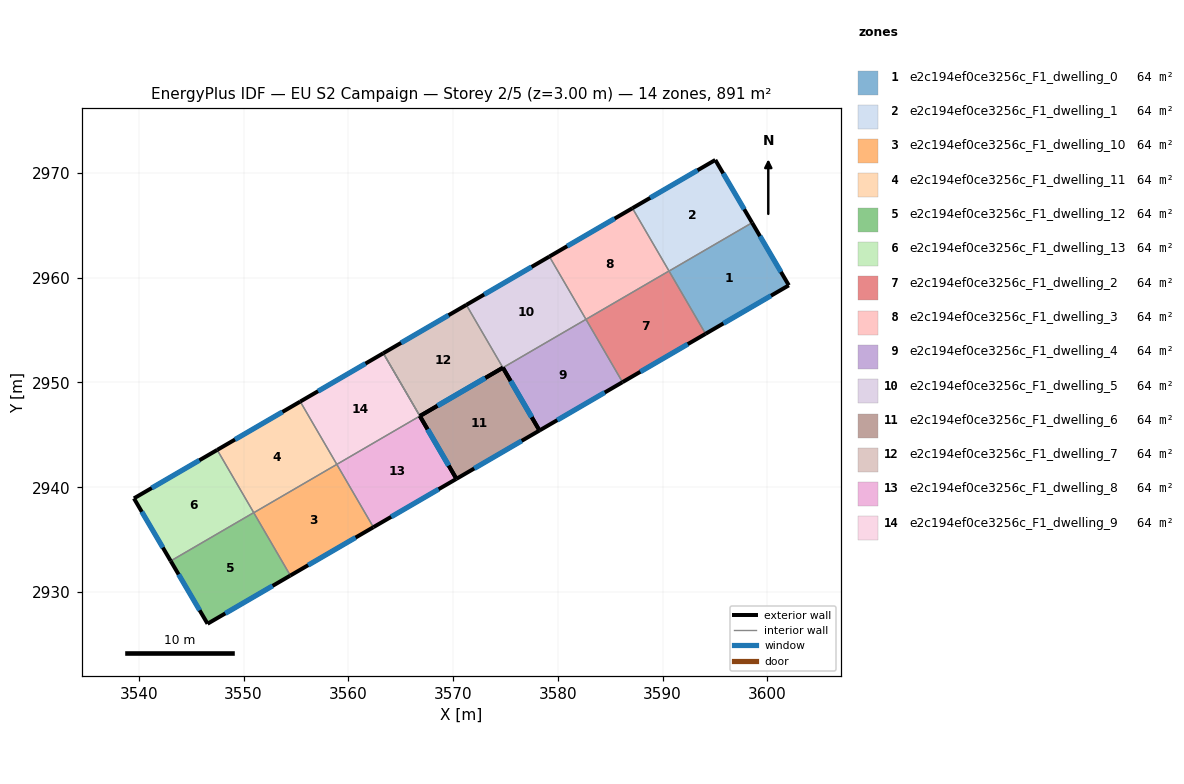
=== STOREY PLAN SPEC (per zone: floor XY polygon, exterior-wall plan segments, windows/doors) ===
zone 1: e2c194ef0ce3256c_F1_dwelling_0  (63.6 m²)
  floor: (3598.54, 2965.25) (3602.04, 2959.27) (3594.10, 2954.65) (3590.61, 2960.63)
  exterior wall: (3602.04, 2959.27) – (3598.54, 2965.25)  [6.9 m]
    window: (3601.29, 2960.55) – (3599.29, 2963.97)  [6.8 m²]
  exterior wall: (3594.10, 2954.65) – (3602.04, 2959.27)  [9.2 m]
    window: (3595.80, 2955.64) – (3600.34, 2958.28)  [9.0 m²]
  interior walls: 2
zone 2: e2c194ef0ce3256c_F1_dwelling_1  (63.6 m²)
  floor: (3595.03, 2971.24) (3598.54, 2965.25) (3590.61, 2960.63) (3587.12, 2966.63)
  exterior wall: (3598.54, 2965.25) – (3595.03, 2971.24)  [6.9 m]
    window: (3597.78, 2966.53) – (3595.78, 2969.95)  [6.8 m²]
  exterior wall: (3595.03, 2971.24) – (3587.12, 2966.63)  [9.2 m]
    window: (3593.33, 2970.25) – (3588.81, 2967.62)  [9.0 m²]
  interior walls: 2
zone 3: e2c194ef0ce3256c_F1_dwelling_10  (63.6 m²)
  floor: (3558.90, 2942.18) (3562.39, 2936.19) (3554.47, 2931.57) (3550.97, 2937.57)
  exterior wall: (3554.47, 2931.57) – (3562.39, 2936.19)  [9.2 m]
    window: (3556.16, 2932.56) – (3560.69, 2935.20)  [9.0 m²]
  interior walls: 3
zone 4: e2c194ef0ce3256c_F1_dwelling_11  (63.6 m²)
  floor: (3555.41, 2948.18) (3558.90, 2942.18) (3550.97, 2937.57) (3547.48, 2943.57)
  exterior wall: (3555.41, 2948.18) – (3547.48, 2943.57)  [9.2 m]
    window: (3553.71, 2947.19) – (3549.18, 2944.55)  [9.0 m²]
  interior walls: 4
zone 5: e2c194ef0ce3256c_F1_dwelling_12  (63.6 m²)
  floor: (3550.97, 2937.58) (3554.47, 2931.57) (3546.56, 2926.97) (3543.05, 2932.96)
  exterior wall: (3543.05, 2932.96) – (3546.56, 2926.97)  [6.9 m]
    window: (3543.80, 2931.68) – (3545.81, 2928.26)  [6.8 m²]
  exterior wall: (3546.56, 2926.97) – (3554.47, 2931.57)  [9.1 m]
    window: (3548.26, 2927.96) – (3552.77, 2930.59)  [9.0 m²]
  interior walls: 3
zone 6: e2c194ef0ce3256c_F1_dwelling_13  (63.6 m²)
  floor: (3547.48, 2943.57) (3550.97, 2937.58) (3543.05, 2932.96) (3539.54, 2938.94)
  exterior wall: (3539.54, 2938.94) – (3543.05, 2932.96)  [6.9 m]
    window: (3540.29, 2937.66) – (3542.29, 2934.24)  [6.8 m²]
  exterior wall: (3547.48, 2943.57) – (3539.54, 2938.94)  [9.2 m]
    window: (3545.78, 2942.57) – (3541.24, 2939.93)  [9.0 m²]
  interior walls: 2
zone 7: e2c194ef0ce3256c_F1_dwelling_2  (63.6 m²)
  floor: (3590.61, 2960.64) (3594.10, 2954.65) (3586.17, 2950.03) (3582.68, 2956.03)
  exterior wall: (3586.17, 2950.03) – (3594.10, 2954.65)  [9.2 m]
    window: (3587.87, 2951.02) – (3592.40, 2953.66)  [9.0 m²]
  interior walls: 3
zone 8: e2c194ef0ce3256c_F1_dwelling_3  (63.6 m²)
  floor: (3587.12, 2966.63) (3590.61, 2960.64) (3582.68, 2956.03) (3579.19, 2962.02)
  exterior wall: (3587.12, 2966.63) – (3579.19, 2962.02)  [9.2 m]
    window: (3585.42, 2965.65) – (3580.89, 2963.01)  [9.0 m²]
  interior walls: 3
zone 9: e2c194ef0ce3256c_F1_dwelling_4  (63.6 m²)
  floor: (3582.68, 2956.03) (3586.17, 2950.03) (3578.24, 2945.42) (3574.75, 2951.41)
  exterior wall: (3574.75, 2951.41) – (3578.24, 2945.42)  [6.9 m]
    window: (3575.50, 2950.13) – (3577.50, 2946.70)  [6.8 m²]
  exterior wall: (3578.24, 2945.42) – (3586.17, 2950.03)  [9.2 m]
    window: (3579.94, 2946.41) – (3584.47, 2949.04)  [9.0 m²]
  interior walls: 2
zone 10: e2c194ef0ce3256c_F1_dwelling_5  (63.6 m²)
  floor: (3579.19, 2962.02) (3582.68, 2956.03) (3574.75, 2951.41) (3571.26, 2957.41)
  exterior wall: (3579.19, 2962.02) – (3571.26, 2957.41)  [9.2 m]
    window: (3577.49, 2961.03) – (3572.96, 2958.39)  [9.0 m²]
  interior walls: 3
zone 11: e2c194ef0ce3256c_F1_dwelling_6  (63.6 m²)
  floor: (3574.75, 2951.41) (3578.24, 2945.42) (3570.32, 2940.80) (3566.83, 2946.80)
  exterior wall: (3578.24, 2945.42) – (3574.75, 2951.41)  [6.9 m]
    window: (3577.50, 2946.70) – (3575.50, 2950.13)  [6.8 m²]
  exterior wall: (3574.75, 2951.41) – (3566.83, 2946.80)  [9.2 m]
    window: (3573.06, 2950.42) – (3568.53, 2947.79)  [9.0 m²]
  exterior wall: (3570.32, 2940.80) – (3578.24, 2945.42)  [9.2 m]
    window: (3572.02, 2941.79) – (3576.55, 2944.43)  [9.0 m²]
  exterior wall: (3566.83, 2946.80) – (3570.32, 2940.80)  [6.9 m]
    window: (3567.57, 2945.51) – (3569.57, 2942.09)  [6.8 m²]
  interior walls: 2
zone 12: e2c194ef0ce3256c_F1_dwelling_7  (63.6 m²)
  floor: (3571.26, 2957.41) (3574.75, 2951.41) (3566.83, 2946.80) (3563.34, 2952.79)
  exterior wall: (3566.83, 2946.80) – (3574.75, 2951.41)  [9.2 m]
    window: (3568.53, 2947.79) – (3573.06, 2950.42)  [9.0 m²]
  exterior wall: (3571.26, 2957.41) – (3563.34, 2952.79)  [9.2 m]
    window: (3569.57, 2956.42) – (3565.03, 2953.78)  [9.0 m²]
  interior walls: 2
zone 13: e2c194ef0ce3256c_F1_dwelling_8  (63.6 m²)
  floor: (3566.83, 2946.80) (3570.32, 2940.80) (3562.39, 2936.19) (3558.90, 2942.18)
  exterior wall: (3562.39, 2936.19) – (3570.32, 2940.80)  [9.2 m]
    window: (3564.09, 2937.18) – (3568.62, 2939.81)  [9.0 m²]
  exterior wall: (3570.32, 2940.80) – (3566.83, 2946.80)  [6.9 m]
    window: (3569.57, 2942.09) – (3567.57, 2945.51)  [6.8 m²]
  interior walls: 2
zone 14: e2c194ef0ce3256c_F1_dwelling_9  (63.6 m²)
  floor: (3563.34, 2952.79) (3566.83, 2946.80) (3558.90, 2942.18) (3555.41, 2948.18)
  exterior wall: (3563.34, 2952.79) – (3555.41, 2948.18)  [9.2 m]
    window: (3561.64, 2951.80) – (3557.11, 2949.17)  [9.0 m²]
  interior walls: 3

=== DERIVED (storey summary) ===
Building: EU S2 Campaign
Storey: 2 of 5  (floor level z = 3.00 m)
Storey gross floor area: 890.6 m²
Zones on this storey: 14
  - e2c194ef0ce3256c_F1_dwelling_0: floor 63.6 m²; exterior wall 16.1 m (48.4 m²); 2 window(s) 15.8 m²; WWR 32.7%
  - e2c194ef0ce3256c_F1_dwelling_1: floor 63.6 m²; exterior wall 16.1 m (48.3 m²); 2 window(s) 15.8 m²; WWR 32.7%
  - e2c194ef0ce3256c_F1_dwelling_10: floor 63.6 m²; exterior wall 9.2 m (27.5 m²); 1 window(s) 9.0 m²; WWR 32.7%
  - e2c194ef0ce3256c_F1_dwelling_11: floor 63.6 m²; exterior wall 9.2 m (27.5 m²); 1 window(s) 9.0 m²; WWR 32.7%
  - e2c194ef0ce3256c_F1_dwelling_12: floor 63.6 m²; exterior wall 16.1 m (48.3 m²); 2 window(s) 15.8 m²; WWR 32.7%
  - e2c194ef0ce3256c_F1_dwelling_13: floor 63.6 m²; exterior wall 16.1 m (48.4 m²); 2 window(s) 15.8 m²; WWR 32.7%
  - e2c194ef0ce3256c_F1_dwelling_2: floor 63.6 m²; exterior wall 9.2 m (27.5 m²); 1 window(s) 9.0 m²; WWR 32.7%
  - e2c194ef0ce3256c_F1_dwelling_3: floor 63.6 m²; exterior wall 9.2 m (27.5 m²); 1 window(s) 9.0 m²; WWR 32.7%
  - e2c194ef0ce3256c_F1_dwelling_4: floor 63.6 m²; exterior wall 16.1 m (48.3 m²); 2 window(s) 15.8 m²; WWR 32.7%
  - e2c194ef0ce3256c_F1_dwelling_5: floor 63.6 m²; exterior wall 9.2 m (27.5 m²); 1 window(s) 9.0 m²; WWR 32.7%
  - e2c194ef0ce3256c_F1_dwelling_6: floor 63.6 m²; exterior wall 32.2 m (96.6 m²); 4 window(s) 31.6 m²; WWR 32.7%
  - e2c194ef0ce3256c_F1_dwelling_7: floor 63.6 m²; exterior wall 18.3 m (55.0 m²); 2 window(s) 18.0 m²; WWR 32.7%
  - e2c194ef0ce3256c_F1_dwelling_8: floor 63.6 m²; exterior wall 16.1 m (48.3 m²); 2 window(s) 15.8 m²; WWR 32.7%
  - e2c194ef0ce3256c_F1_dwelling_9: floor 63.6 m²; exterior wall 9.2 m (27.5 m²); 1 window(s) 9.0 m²; WWR 32.7%
Zone adjacency (shared interzone walls):
  - e2c194ef0ce3256c_F1_dwelling_0 ↔ e2c194ef0ce3256c_F1_dwelling_1
  - e2c194ef0ce3256c_F1_dwelling_0 ↔ e2c194ef0ce3256c_F1_dwelling_2
  - e2c194ef0ce3256c_F1_dwelling_1 ↔ e2c194ef0ce3256c_F1_dwelling_3
  - e2c194ef0ce3256c_F1_dwelling_10 ↔ e2c194ef0ce3256c_F1_dwelling_11
  - e2c194ef0ce3256c_F1_dwelling_10 ↔ e2c194ef0ce3256c_F1_dwelling_12
  - e2c194ef0ce3256c_F1_dwelling_10 ↔ e2c194ef0ce3256c_F1_dwelling_8
  - e2c194ef0ce3256c_F1_dwelling_11 ↔ e2c194ef0ce3256c_F1_dwelling_12
  - e2c194ef0ce3256c_F1_dwelling_11 ↔ e2c194ef0ce3256c_F1_dwelling_13
  - e2c194ef0ce3256c_F1_dwelling_11 ↔ e2c194ef0ce3256c_F1_dwelling_9
  - e2c194ef0ce3256c_F1_dwelling_12 ↔ e2c194ef0ce3256c_F1_dwelling_13
  - e2c194ef0ce3256c_F1_dwelling_2 ↔ e2c194ef0ce3256c_F1_dwelling_3
  - e2c194ef0ce3256c_F1_dwelling_2 ↔ e2c194ef0ce3256c_F1_dwelling_4
  - e2c194ef0ce3256c_F1_dwelling_3 ↔ e2c194ef0ce3256c_F1_dwelling_5
  - e2c194ef0ce3256c_F1_dwelling_4 ↔ e2c194ef0ce3256c_F1_dwelling_5
  - e2c194ef0ce3256c_F1_dwelling_5 ↔ e2c194ef0ce3256c_F1_dwelling_7
  - e2c194ef0ce3256c_F1_dwelling_6 ↔ e2c194ef0ce3256c_F1_dwelling_7
  - e2c194ef0ce3256c_F1_dwelling_6 ↔ e2c194ef0ce3256c_F1_dwelling_9
  - e2c194ef0ce3256c_F1_dwelling_8 ↔ e2c194ef0ce3256c_F1_dwelling_9